Image classification data set "leaf" (sonalisrisivani/cotton-plant-disease-detection on GitHub). Class labels (6): aphids, bacterial blight, leaf curl disease, powdery mildew, target spot, fresh cotton leaf.

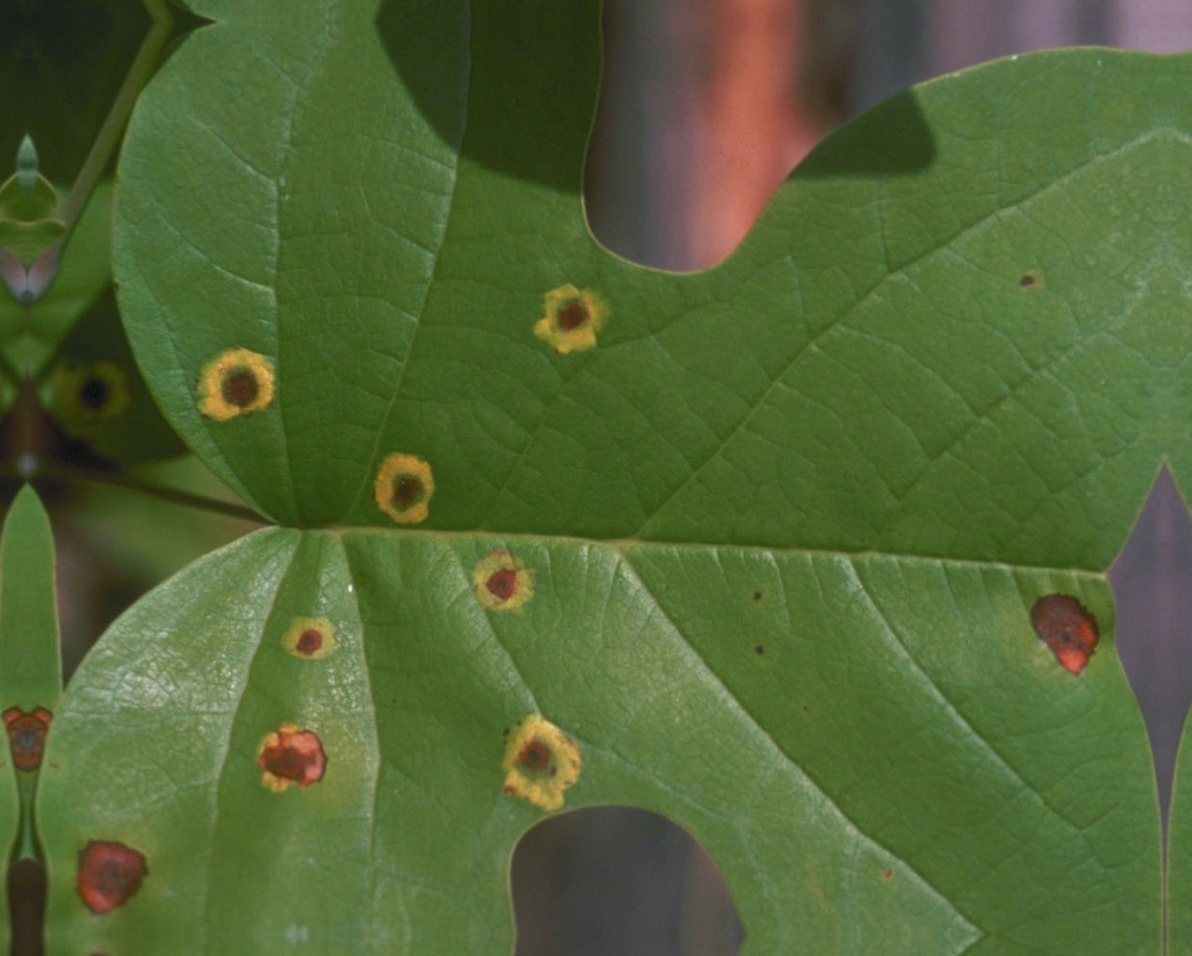
Label: target spot

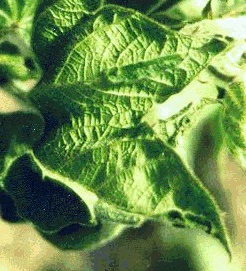
Label: leaf curl disease

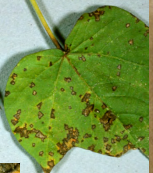
Label: bacterial blight

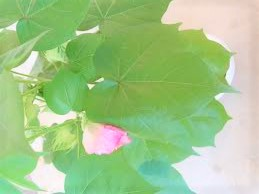
Label: fresh cotton leaf

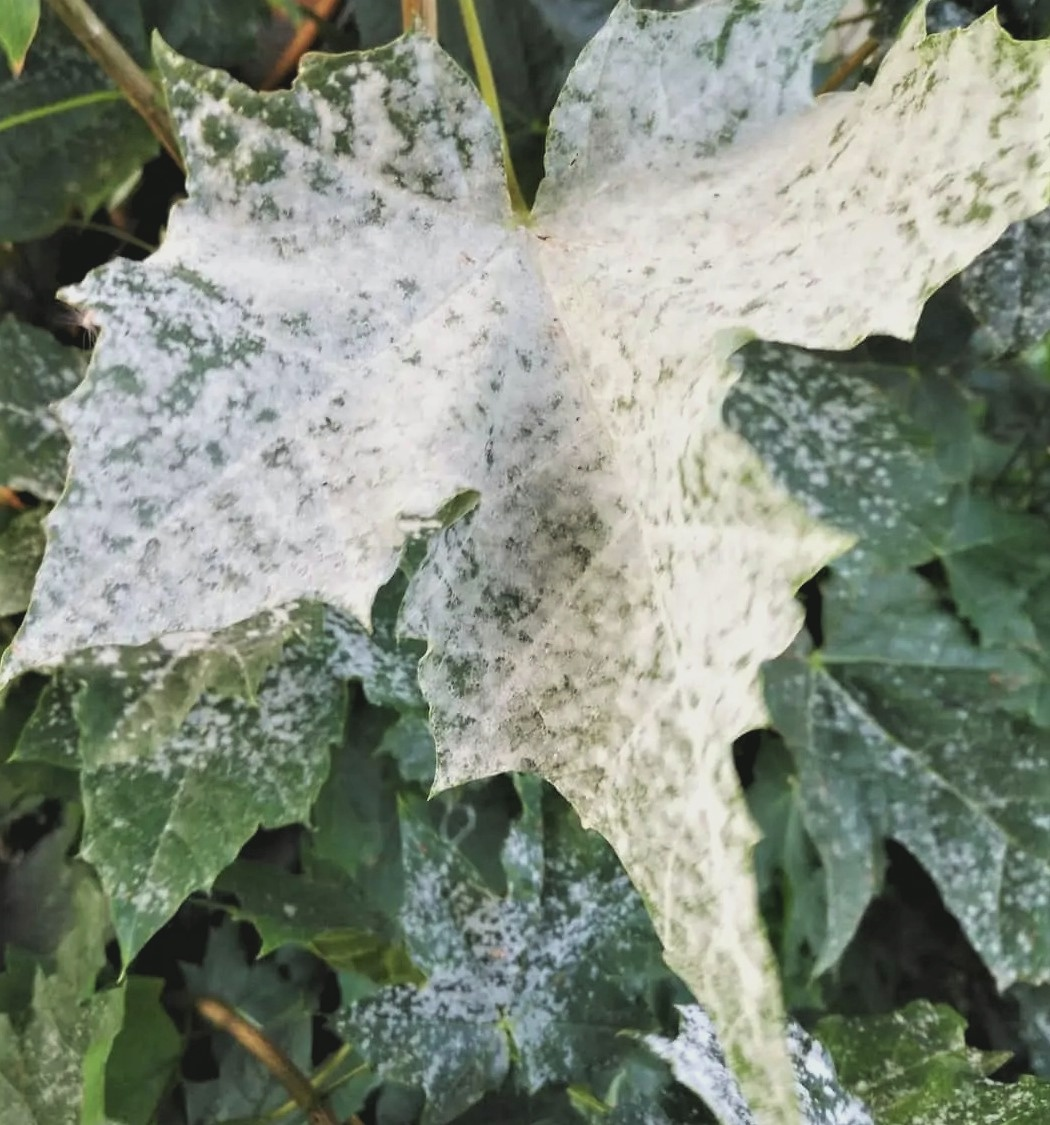
Label: powdery mildew

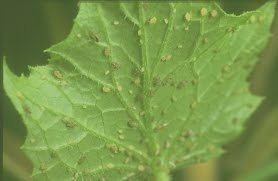
Label: aphids
